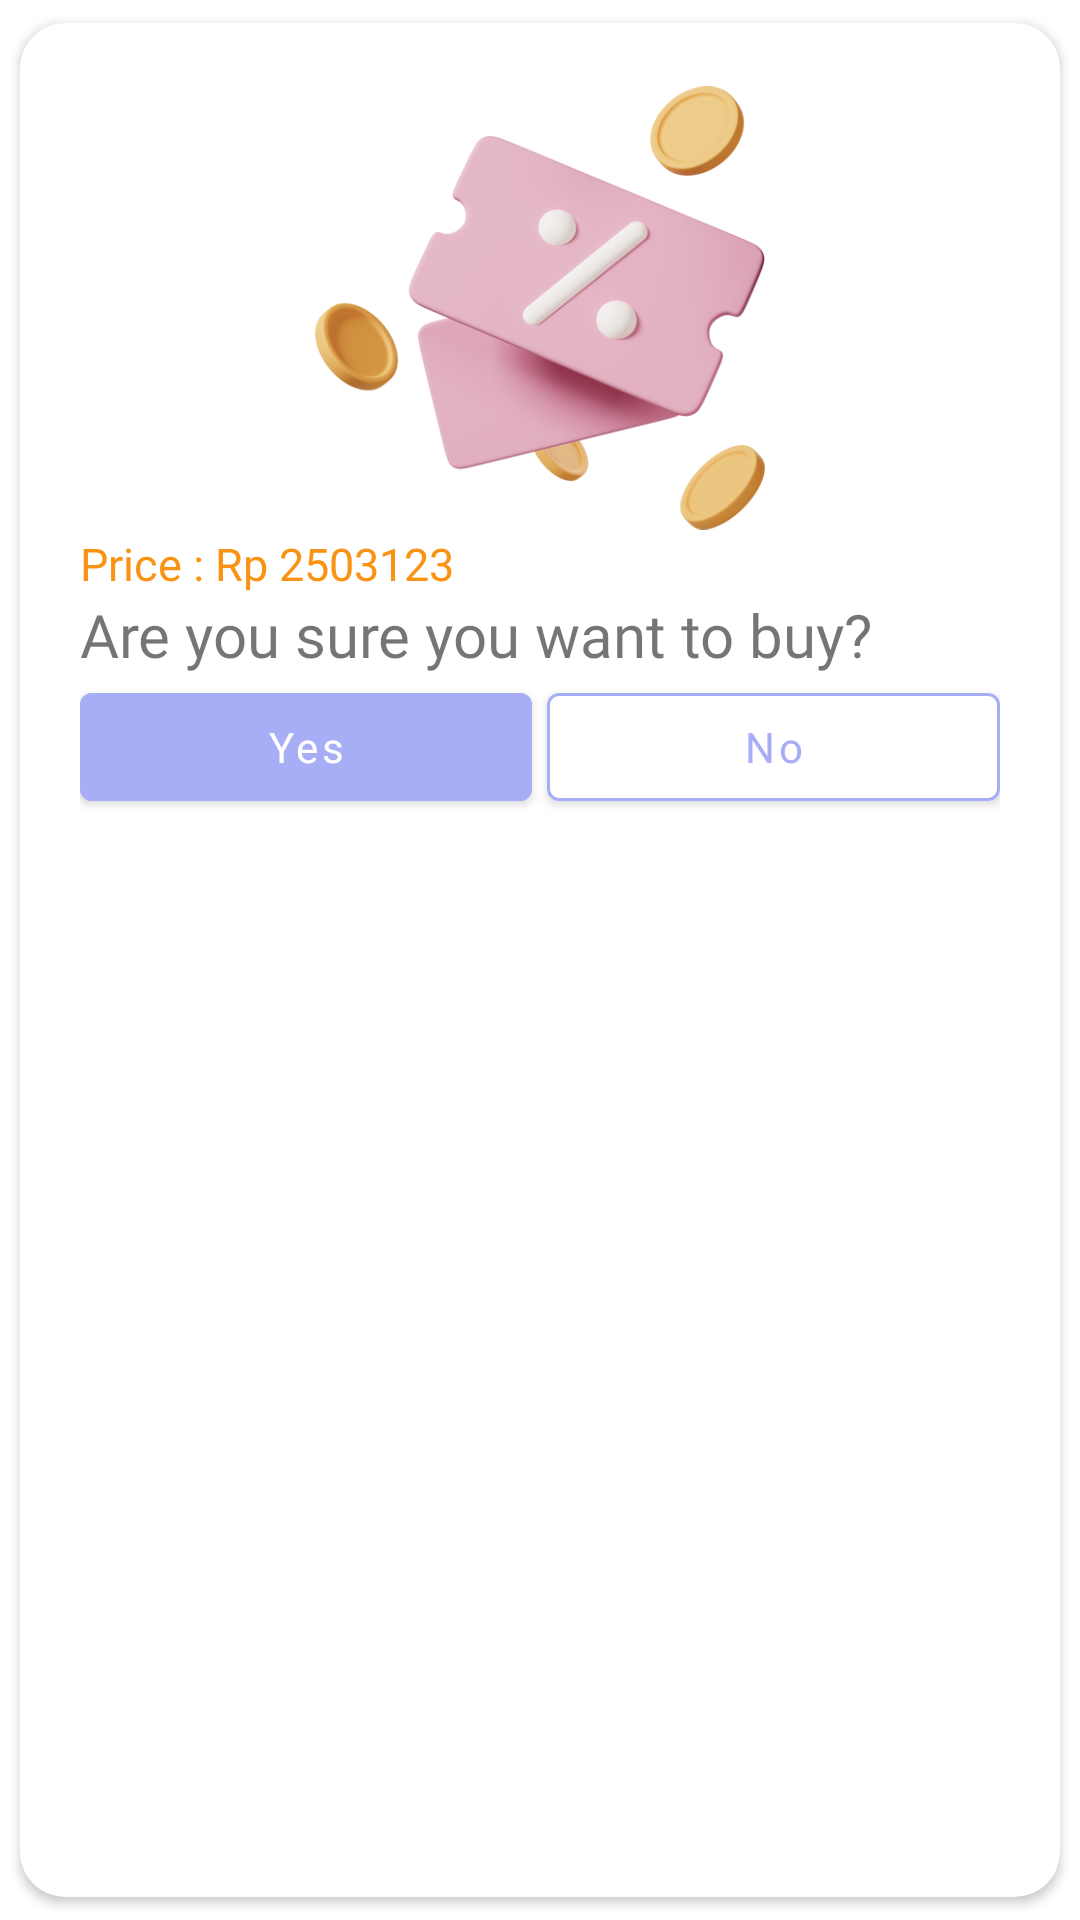

Layout XML and referenced resources for this Android screen:
<!-- AndroidManifest.xml: application theme Theme.Refitoo -->
<!-- res/layout/dialog_forsale_item.xml -->
<?xml version="1.0" encoding="utf-8"?>
<androidx.cardview.widget.CardView xmlns:android="http://schemas.android.com/apk/res/android"
    android:layout_width="match_parent"
    android:layout_height="wrap_content"
    xmlns:app="http://schemas.android.com/apk/res-auto"
    app:cardCornerRadius="15dp"
    app:cardUseCompatPadding="true">

    <LinearLayout
        android:layout_margin="20dp"
        android:layout_width="match_parent"
        android:layout_height="match_parent"
        android:orientation="vertical" >

        <ImageView
            android:layout_width="150dp"
            android:layout_height="150dp"
            android:layout_gravity="center"
            android:src="@drawable/dialog_forsale"/>
        <TextView
            android:id="@+id/priceForsale"
            android:layout_width="match_parent"
            android:layout_height="wrap_content"
            android:fontFamily="@font/quicksandbold"
            android:textSize="15sp"
            android:gravity="start"
            android:textColor="@color/orange_white"
            android:text="Price : Rp 2503123 "/>
        <TextView
            android:layout_width="match_parent"
            android:layout_height="wrap_content"
            android:fontFamily="@font/quicksandbold"
            android:textSize="20dp"
            android:gravity="start"
            android:text="Are you sure you want to buy?"/>

        <LinearLayout
            android:layout_width="match_parent"
            android:layout_height="wrap_content"
            android:orientation="horizontal">

            <com.google.android.material.button.MaterialButton
                android:id="@+id/btnYesForSale"
                android:layout_width="0dp"
                android:layout_height="wrap_content"
                android:layout_weight="1"
                android:text="Yes"
                android:textAllCaps="false"
                android:fontFamily="@font/quicksandbold"
                android:backgroundTint="@color/navy_blue_white"/>

            <com.google.android.material.button.MaterialButton
                android:id="@+id/btnNoForSale"
                android:layout_width="0dp"
                android:textAllCaps="false"
                android:layout_marginStart="5dp"
                android:layout_height="wrap_content"
                android:layout_weight="1"
                android:text="No"
                android:textColor="@color/navy_blue_white"

                app:strokeWidth="1dp"
                android:fontFamily="@font/quicksandbold"
                android:backgroundTint="@color/white"
                app:strokeColor="@color/navy_blue_white"/>
        </LinearLayout>





    </LinearLayout>

</androidx.cardview.widget.CardView>
<!-- resources referenced by this layout -->
<resources>
  <color name="navy_blue_white">#a7aef6</color>
  <color name="orange_white">#fa9314</color>
  <color name="white">#FFFFFFFF</color>
  <!-- drawable dialog_forsale: png bitmap (drawable, 94847 bytes) -->
  <style name="Theme.Refitoo" parent="Base.Theme.Refitoo" />
  <style name="Base.Theme.Refitoo" parent="Theme.MaterialComponents.Light.NoActionBar">
          
          
      </style>
</resources>
